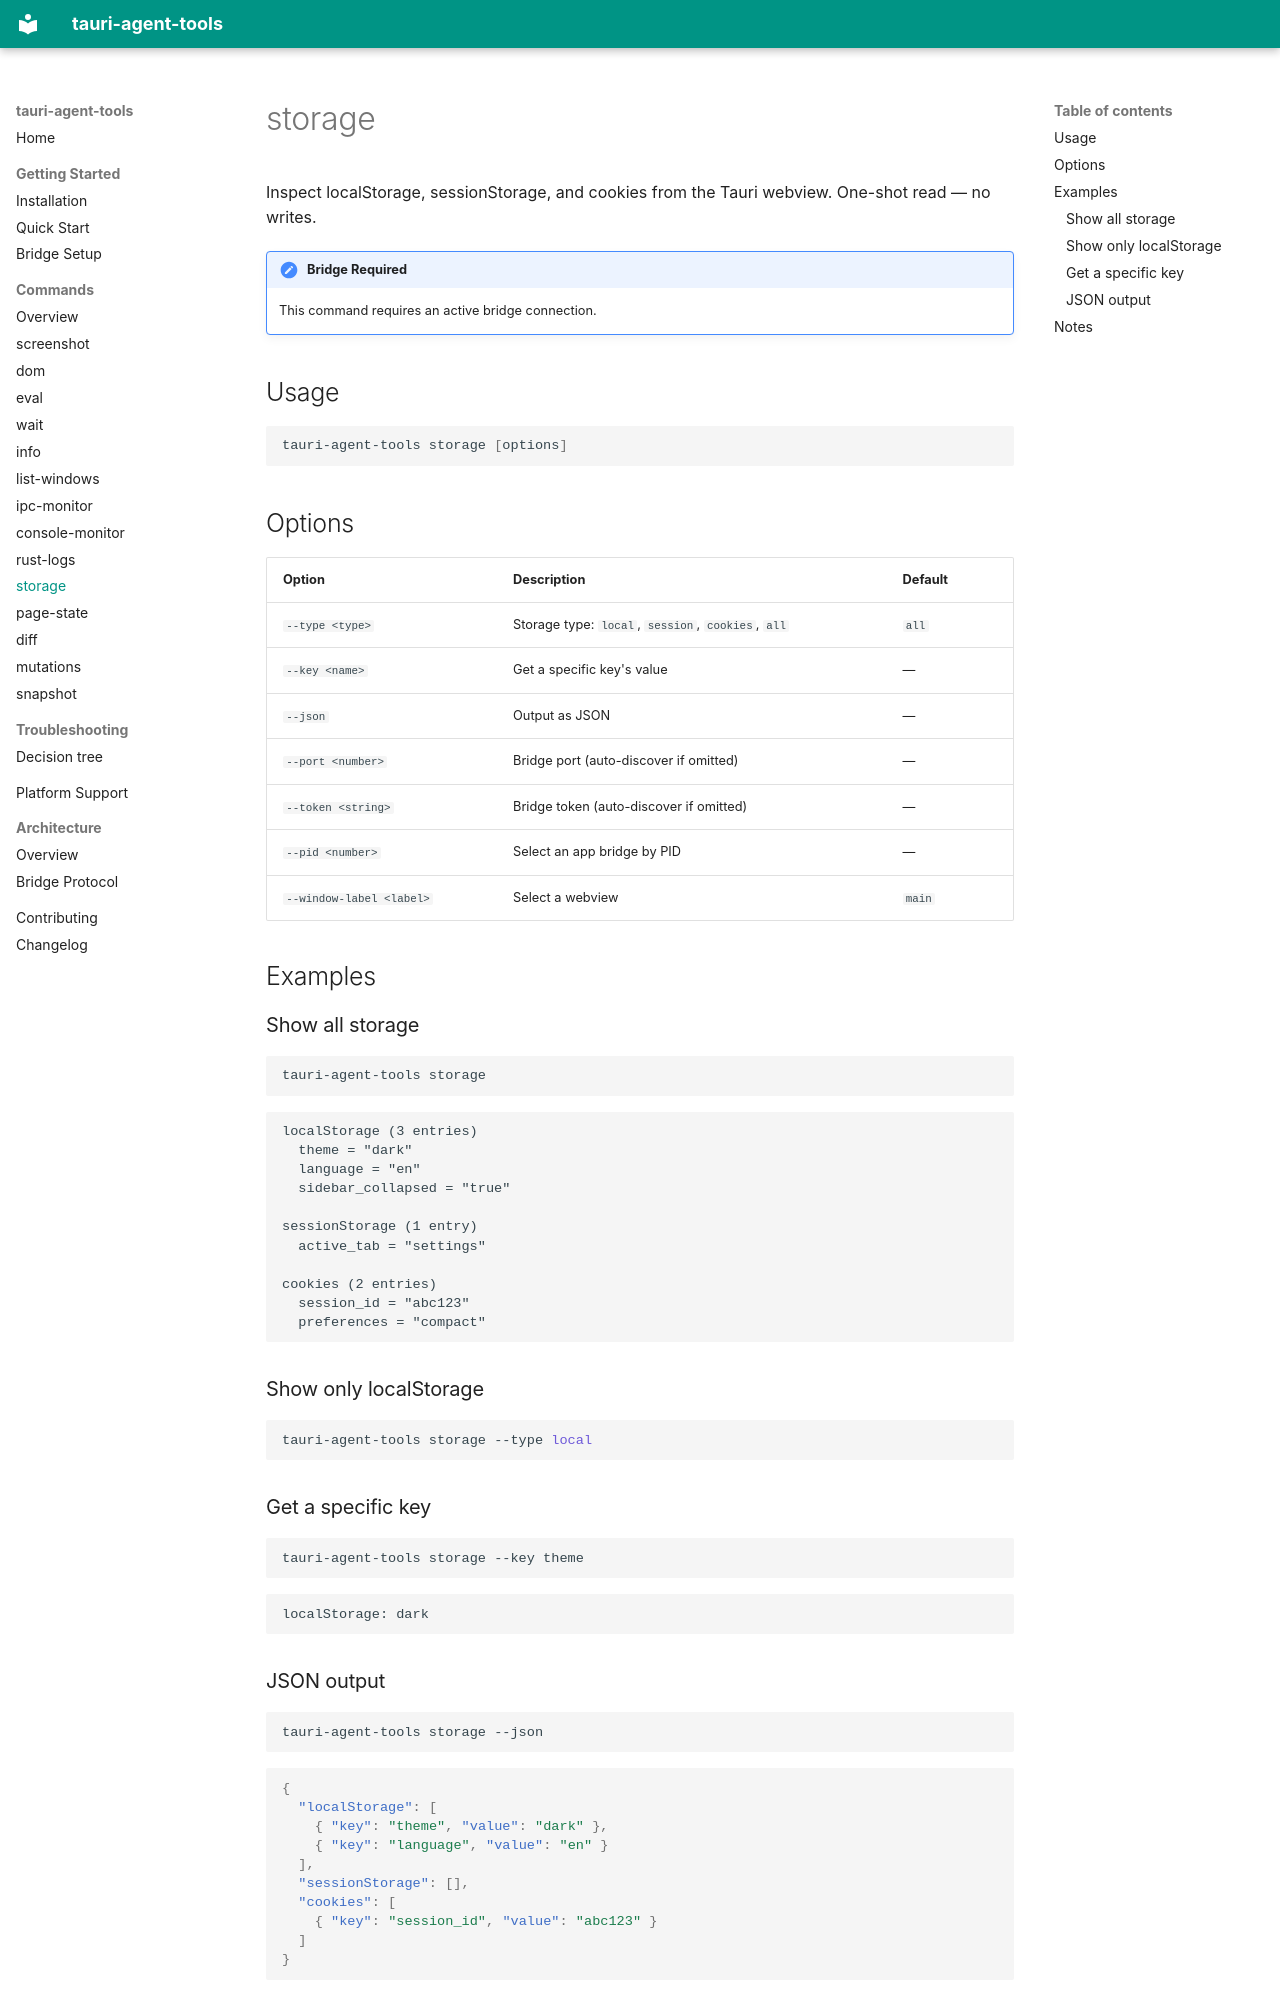

repository: cesarandreslopez/tauri-agent-tools · page: commands/storage/index.html · generator: mkdocs

# storage

Inspect localStorage, sessionStorage, and cookies from the Tauri webview. One-shot read — no writes.

!!! note "Bridge Required"
    This command requires an active bridge connection.

## Usage

```bash
tauri-agent-tools storage [options]
```

## Options

| Option | Description | Default |
|--------|-------------|---------|
| `--type <type>` | Storage type: `local`, `session`, `cookies`, `all` | `all` |
| `--key <name>` | Get a specific key's value | — |
| `--json` | Output as JSON | — |
| `--port <number>` | Bridge port (auto-discover if omitted) | — |
| `--token <string>` | Bridge token (auto-discover if omitted) | — |
| `--pid <number>` | Select an app bridge by PID | — |
| `--window-label <label>` | Select a webview | `main` |

## Examples

### Show all storage

```bash
tauri-agent-tools storage
```

```
localStorage (3 entries)
  theme = "dark"
  language = "en"
  sidebar_collapsed = "true"

sessionStorage (1 entry)
  active_tab = "settings"

cookies (2 entries)
  session_id = "abc123"
  preferences = "compact"
```

### Show only localStorage

```bash
tauri-agent-tools storage --type local
```

### Get a specific key

```bash
tauri-agent-tools storage --key theme
```

```
localStorage: dark
```

### JSON output

```bash
tauri-agent-tools storage --json
```

```json
{
  "localStorage": [
    { "key": "theme", "value": "dark" },
    { "key": "language", "value": "en" }
  ],
  "sessionStorage": [],
  "cookies": [
    { "key": "session_id", "value": "abc123" }
  ]
}
```
